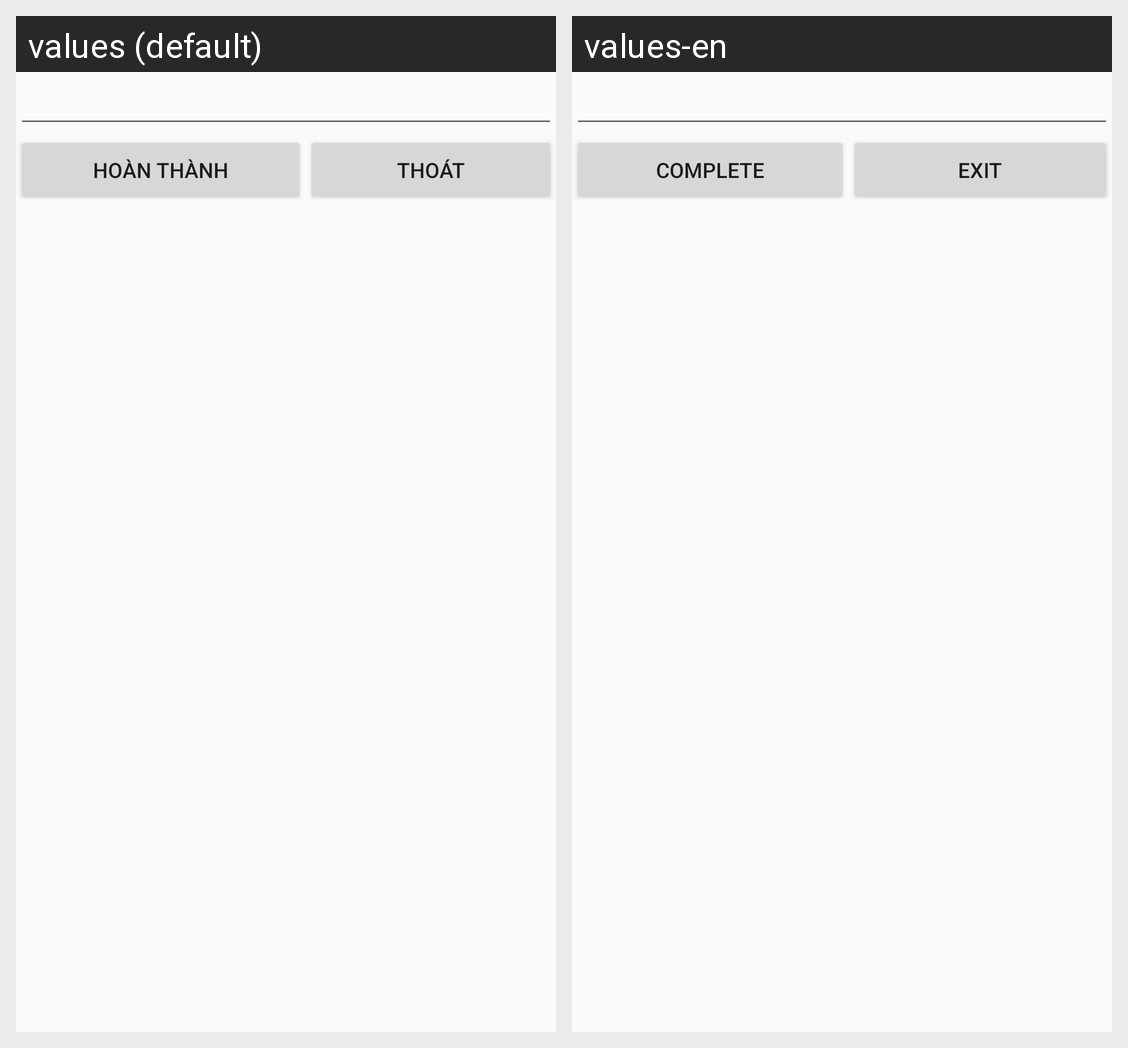

The Android screen above is rendered under two locales of the same app. Produce the string resources it draws, with the default and per-locale values.
Android screen res/layout/custom_dialog.xml rendered under 2 locales, left to right: values (default), values-en. Device: Nexus 5 (rendered at 1080×1920; each locale shown at half size, 540×960, under a caption strip naming it); theme AppTheme.
Strings drawn on this screen, with the default value and each locale's value (text and hints the layout hard-codes, and strings that could not be matched under every locale, appear in the picture but are not listed):

ok
  values: Hoàn thành
  values-en: complete

cancle
  values: Thoát
  values-en: Exit
